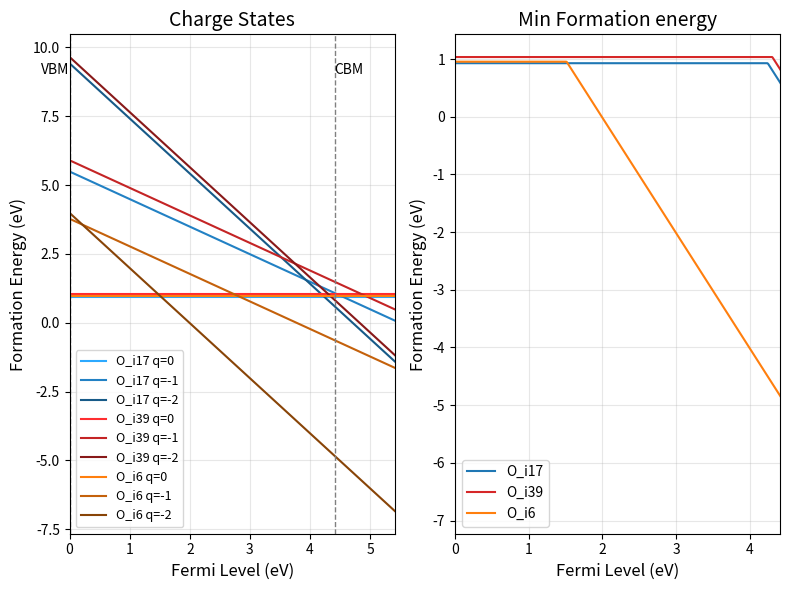

The matplotlib source for this figure:
import numpy as np
import pandas as pd
import matplotlib.pyplot as plt
import matplotlib.colors as mcolors

# ==============================================================
# 缺陷形成能公式：
# ΔH(α, q) = E(α, q) - E(bulk) + Σn_i(E_i + μ_i) + q[E_VBM(bulk) + E_f + V_q_R-V_b_R]                       # 无ICIC修正
# ΔH(α, q) = E(α, q) - E(bulk) + Σn_i(E_i + μ_i) + q[E_VBM(bulk) + E_f + V_0_R-V_b_R] + （E_infi-E_p）/ε     # ICIC修正
#
# 其中：
#   ΔH(α, q)  : 缺陷形成能 （y轴）
#   E(α, q)   : 缺陷在带电态q下的总能
#   E(bulk)   : 完美超胞总能
#   n_i       : 原子变化数  (原子被放入：ni<0, 原子被拿出ni>0)
#   E_i       : 第i种原子的总能
#   μ_i       : 第i种原子的化学势
#   q         : 缺陷带电量
#   E_VBM(bulk): bulk价带顶能量
#   E_f       : 费米能级（相对于VBM）（自变量x轴，不是从体系中读取的费米能级）
#   V_q_R        : 带电缺陷体系中距离缺陷最远的原子势
#   V_0_R        : 电中性缺陷体系中距离缺陷最远的原子势
#   V_b_R        : 无缺陷bulk中距离缺陷最远的原子势
#
# ICIC修正相关：
#   E_infi-E_p   : 带电缺陷无限大超胞与周期性超胞电势能之差
#   ε            : 材料相对介电常数 static dielectric constant

# ==============================================================

# ========================1. 基础参数设置==============================
out_fig = "O_i.png"  # 输出图片名称
icic = 1 # ICIC修正开关  1开0关  参考官网ICIC教程
epsilon = 22 # ICIC修正需要参数 材料相对静态介电常数

# bulk参数
E_host = -.96706686534013E+05  # 无缺陷态体系总能
E_VBM_host = 3.906262 # 无缺陷态体系VBM数值
Eg = 4.410540 # 带隙大小
Ef_list = np.linspace(0, Eg+1, 500)  # 费米能级取点数目，一般不用修改

# poor-rich 条件控制
# 所考虑的缺陷中，每多出现一个元素，就多写一行，先计算好每种元素的化学势再往里面填数字
atom_ref = {
    # O-rich
    "Ta": {"E": -1594.77485, "mu": -10.52 },    # "mu": -10.52
    "O": {"E":-432.40019408622, "mu":0 },       # "mu": -4.21   mu=0代表相应元素rich
    # "Se": {"E": -771.24761805382/3, "mu": -3.13},
}

# 画图时使用的颜色， 每种缺陷一种色系，不同电荷态颜色用深浅区分，确保颜色数量大于等于缺陷数量即可
colors = ["#1f77b4", '#d62728', "#ff7f0e", "#2ca02c", "#d62728"]

# ====================== 缺陷参数 ======================

defect_list = [
    # 缺陷1
    {
        "name": "O_i17" ,  # 缺陷名称，自定义
        "n_i": {"O": -1 ,
                # "Ta": 0,
                },  # 缺陷包含的元素，从体系中拿出为+，放进体系中为-
        "V_0_R": -63.86553,  # ICIC修正用V_0_R,不用V_q_R，不使用时填0即可
        # 电荷态参数 
        "charges": [
            #  -0.186807970      0.795776283      0.011742475
            {"q": 0,  "E_defect": -.97138159203612E+05 , "V_q_R": -63.86553, "V_b_R": -63.79623, "E_infi": 0.0, "E_p": 0.0},
            # -0.186291440      0.796176834      0.012076734
            {"q": -1, "E_defect": -.97129803707830E+05 , "V_q_R":-44.90083, "V_b_R":-63.79623, "E_infi":1.43012, "E_p": 0.47952},
            # -0.171839877      0.793339823      0.017945685
            {"q": -2, "E_defect": -.97122165150792E+05, "V_q_R":-63.71493, "V_b_R": -63.79623, "E_infi": 5.67292, "E_p": 1.96052},
        ]
    },

 {
        "name": "O_i39" ,  # 缺陷名称，自定义
        "n_i": {"O": -1 ,
                # "Ta": 0,
                },  # 缺陷包含的元素，从体系中拿出为+，放进体系中为-
        "V_0_R": -63.18687,  # ICIC修正用V_0_R,不用V_q_R，不使用时填0即可
        # 电荷态参数 
        "charges": [
            #  -0.186807970      0.795776283      0.011742475
            {"q": 0,  "E_defect": -97138.05224 , "V_q_R": -63.18687, "V_b_R": -63.22735, "E_infi": 0.0, "E_p": 0.0},
            # -0.186291440      0.796176834      0.012076734
            {"q": -1, "E_defect": -97129.29359 , "V_q_R":-63.21549, "V_b_R":-63.22735, "E_infi":1.47666, "E_p": 0.35922},
            # -0.171839877      0.793339823      0.017945685
            {"q": -2, "E_defect": -97121.75, "V_q_R":-63.24683, "V_b_R": -63.22735, "E_infi": 5.88159, "E_p": 1.39775},
        ]
    },

 {
        "name": "O_i6" ,  # 缺陷名称，自定义
        "n_i": {"O": -1 ,
                # "Ta": 0,
                },  # 缺陷包含的元素，从体系中拿出为+，放进体系中为-
        "V_0_R":-63.78504,  # ICIC修正用V_0_R,不用V_q_R，不使用时填0即可
        # 电荷态参数 
        "charges": [
            #  -0.186807970      0.795776283      0.011742475
            {"q": 0,  "E_defect":-97138.13302 , "V_q_R": -63.78504, "V_b_R":-63.81282, "E_infi": 0.0, "E_p": 0.0},
            # -0.186291440      0.796176834      0.012076734
            {"q": -1, "E_defect":-97131.42783 , "V_q_R":0, "V_b_R":-63.81282, "E_infi":1.44333, "E_p": 0.3476},
            # -0.171839877      0.793339823      0.017945685
            {"q": -2, "E_defect":-97127.43561, "V_q_R":0, "V_b_R": -63.81282, "E_infi": 5.86143, "E_p": 1.38333},
        ]
    },

    # # 缺陷2
    # {
    #     "name": "V_Cl",
    #     "n_i": {"Se": 0,
    #             "Bi":+1
    #             }, 
    #     "V_0_R": 0.0,
    #     "charges": [
    #         {"q": 0,  "E_defect":-.61568874337909E+05, "V_q_R": -38.60185, "V_b_R": -38.51117, "E_infi": 0.0, "E_p": 0.0},
    #         {"q": +1, "E_defect":-.61570119129369E+05, "V_q_R":-39.17429, "V_b_R": -38.51117, "E_infi": 0.0, "E_p": 0.0},
    #         {"q": +2, "E_defect": -.61566253037408E+05 , "V_q_R": -39.89512, "V_b_R": -38.51117, "E_infi": 0.0, "E_p": 0.0},
    #     ]
    # },
]

# --------------------------
# 形成能计算函数
# --------------------------
def calc_formation_energy(defect_data, Ef):
    E_defect = defect_data["E_defect"]
    q = defect_data["q"]
    n_i = defect_data["n_i"]
    
    V_0_R = defect_data.get("V_0_R", 0.0)
    V_q_R = defect_data.get("V_q_R", 0.0)
    V_b_R = defect_data.get("V_b_R", 0.0)
    
    if icic == 0:
        deltaV = V_q_R - V_b_R
        charge_term = q * (E_VBM_host + Ef + deltaV)
    else:
        deltaV = V_0_R - V_b_R
        E_infi = defect_data.get("E_infi", 0.0)
        E_p = defect_data.get("E_p", 0.0)
        E_corr = (E_infi - E_p) / epsilon
        charge_term = q * (E_VBM_host + Ef + deltaV) + E_corr

    chem_pot_term = sum(n * (atom_ref[atom]["E"] + atom_ref[atom]["mu"]) for atom, n in n_i.items())
    return E_defect - E_host + chem_pot_term + charge_term

# --------------------------
# 数据整合和计算
# --------------------------
unique_defects = [d["name"] for d in defect_list] # 缺陷种类
defect_arrays = {}  
# 键为缺陷的名字，值为这个缺陷不同带电态下的形成能矩阵：第一列为费米能级，第二列开始为形成能，最后一列为形成能最小值

for defect_info in defect_list:
    defect_name = defect_info["name"]
    n_i = defect_info["n_i"]
    V_0_R = defect_info["V_0_R"]
    charge_states = defect_info["charges"]

    dH_cols = []
    dH_Ef0_cols = []
    q_values = []
    # 遍历该缺陷所有电荷态
    for chg in charge_states:
        q = chg["q"]
        q_values.append(q)
        # 合并公共参数+当前电荷态参数，传给计算函数
        full_data = {
            **chg,  # v_b_R 参数内容在这里
            "n_i": n_i,
            "V_0_R": V_0_R
        }
        dH = np.array([calc_formation_energy(full_data, Ef) for Ef in Ef_list])
        dH_0 = np.array([calc_formation_energy(full_data, Ef=0)])
        dH_Ef0_cols.append(dH_0.reshape(-1, 1))
        dH_cols.append(dH.reshape(-1, 1))

    # 计算各费米能级下的最小形成能
    dH_matrix = np.hstack(dH_cols)
    min_vals = np.min(dH_matrix, axis=1)
    min_col = min_vals.reshape(-1, 1)
    
    # 拼接形成能数据
    ef_col = Ef_list.reshape(-1, 1)
    data_array = np.hstack([ef_col] + dH_cols + [min_col])
    header = ["Ef"] + [f"q={q}" for q in q_values] + ["min_formation_energy"]
    final_array = np.vstack([header, data_array]).astype(object)

    defect_arrays[defect_name] = final_array

    # 使用Ef=0处的形成能计算转变能级（Eq-Eq'）/(q'-q）
    dH_Ef0_matrix = np.hstack(dH_Ef0_cols)
    Etrans_matrix = np.zeros((len(q_values), len(q_values)))
    for i, qi in enumerate(q_values):
        for j,qj in enumerate(q_values):
            if i != j:
                Etrans_matrix[i][j]= ( dH_Ef0_matrix[0,i]-dH_Ef0_matrix[0,j] ) /(qj - qi)
    Etrans_matrix = np.round(Etrans_matrix, 3) # 保留小数 ,相对于VBM的转变能级
    Etrans_CBM = np.round(Etrans_matrix - Eg,3) # 得到相对于CBM的矩阵
    np.fill_diagonal(Etrans_CBM, 0)
    
    df_VBM = pd.DataFrame(Etrans_matrix, index=q_values, columns=q_values)
    vbm_header = pd.DataFrame( [["VBM"] + [""]*(len(df_VBM.columns)-1)],  index=[""], columns=df_VBM.columns)
    df_VBM = pd.concat([vbm_header, df_VBM], axis=0)
    
    # 空行
    empty_row = pd.DataFrame([[""] * df_VBM.shape[1]], index=[""], columns=df_VBM.columns)

    df_CBM = pd.DataFrame(Etrans_CBM,index=q_values, columns=q_values)
    cbm_header = pd.DataFrame( [["CBM"] + [""]*(len(df_VBM.columns)-1)],  index=[""], columns=df_VBM.columns)
    df_CBM = pd.concat([cbm_header, df_CBM], axis=0)

    df_total = pd.concat([df_VBM, empty_row, df_CBM], axis=0)
    # df = pd.DataFrame(Etrans_matrix, index=q_values,columns=q_values)
    df_total.to_csv(f"Etrans_{defect_name}.csv", encoding='utf-8-sig')



# --------------------------
# 绘图，导出CSV
# --------------------------
plt.figure(figsize=(8, 6))

# 左子图：缺陷所有电荷态曲线
plt.subplot(1, 2, 1)
for i, (name, arr) in enumerate(defect_arrays.items()):
    df = pd.DataFrame(arr[1:], columns=arr[0])
    df.to_csv(f"Eform_{name}.csv", index=False, encoding='utf-8-sig')

    Ef = arr[1:, 0].astype(float)
    q_cols = arr[1:, 1:-1].astype(float)
    q_values = [int(q_str.replace("q=", "")) for q_str in arr[0, 1:-1]]
    num_charges = q_cols.shape[1]

    for j in range(q_cols.shape[1]):
        q = q_values[j]
        label = f"{name} q={q}" if q == 0 else f"{name} q={q:+d}"

        base_color = colors[i]
        brightness = 1 - (j / num_charges) * 0.7
        light_color = mcolors.rgb_to_hsv(mcolors.to_rgb(base_color))
        light_color[2] = brightness
        light_color = mcolors.hsv_to_rgb(light_color)

        plt.plot(Ef, q_cols[:, j],
                 color=light_color,
                 linestyle='-',
                 linewidth=1.5,
                 label=label)

plt.title("Charge States", fontsize=14)
plt.xlabel("Fermi Level (eV)", fontsize=12)
plt.ylabel("Formation Energy (eV)", fontsize=12)
plt.grid(alpha=0.3)
plt.legend(fontsize=9)
plt.xlim(min(Ef_list), max(Ef_list))
# ==== 加直线（左图）====
plt.axvline(x=0, color='gray', linestyle='--', linewidth=1)          # 价带顶
plt.text(0, plt.ylim()[1]*0.9, 'VBM', fontsize=10, ha='right', va='top')
plt.axvline(x=Eg, color='gray', linestyle='--', linewidth=1)        # 导带底
plt.text(Eg, plt.ylim()[1]*0.9, 'CBM', fontsize=10, ha='left', va='top')

# 右子图：最小形成能曲线
plt.subplot(1, 2, 2)
for i, (name, arr) in enumerate(defect_arrays.items()):
    Ef = arr[1:, 0].astype(float)
    min_line = arr[1:, -1].astype(float)
    plt.plot(Ef, min_line,
             color=colors[i],
             linewidth=1.5,
             label=f"{name}")

plt.title("Min Formation energy", fontsize=14)
plt.xlabel("Fermi Level (eV)", fontsize=12)
plt.ylabel("Formation Energy (eV)", fontsize=12)
plt.grid(alpha=0.3)
plt.legend(fontsize=10)
plt.xlim(0,Eg)

plt.tight_layout()
plt.savefig(out_fig, dpi=300)
plt.show()
